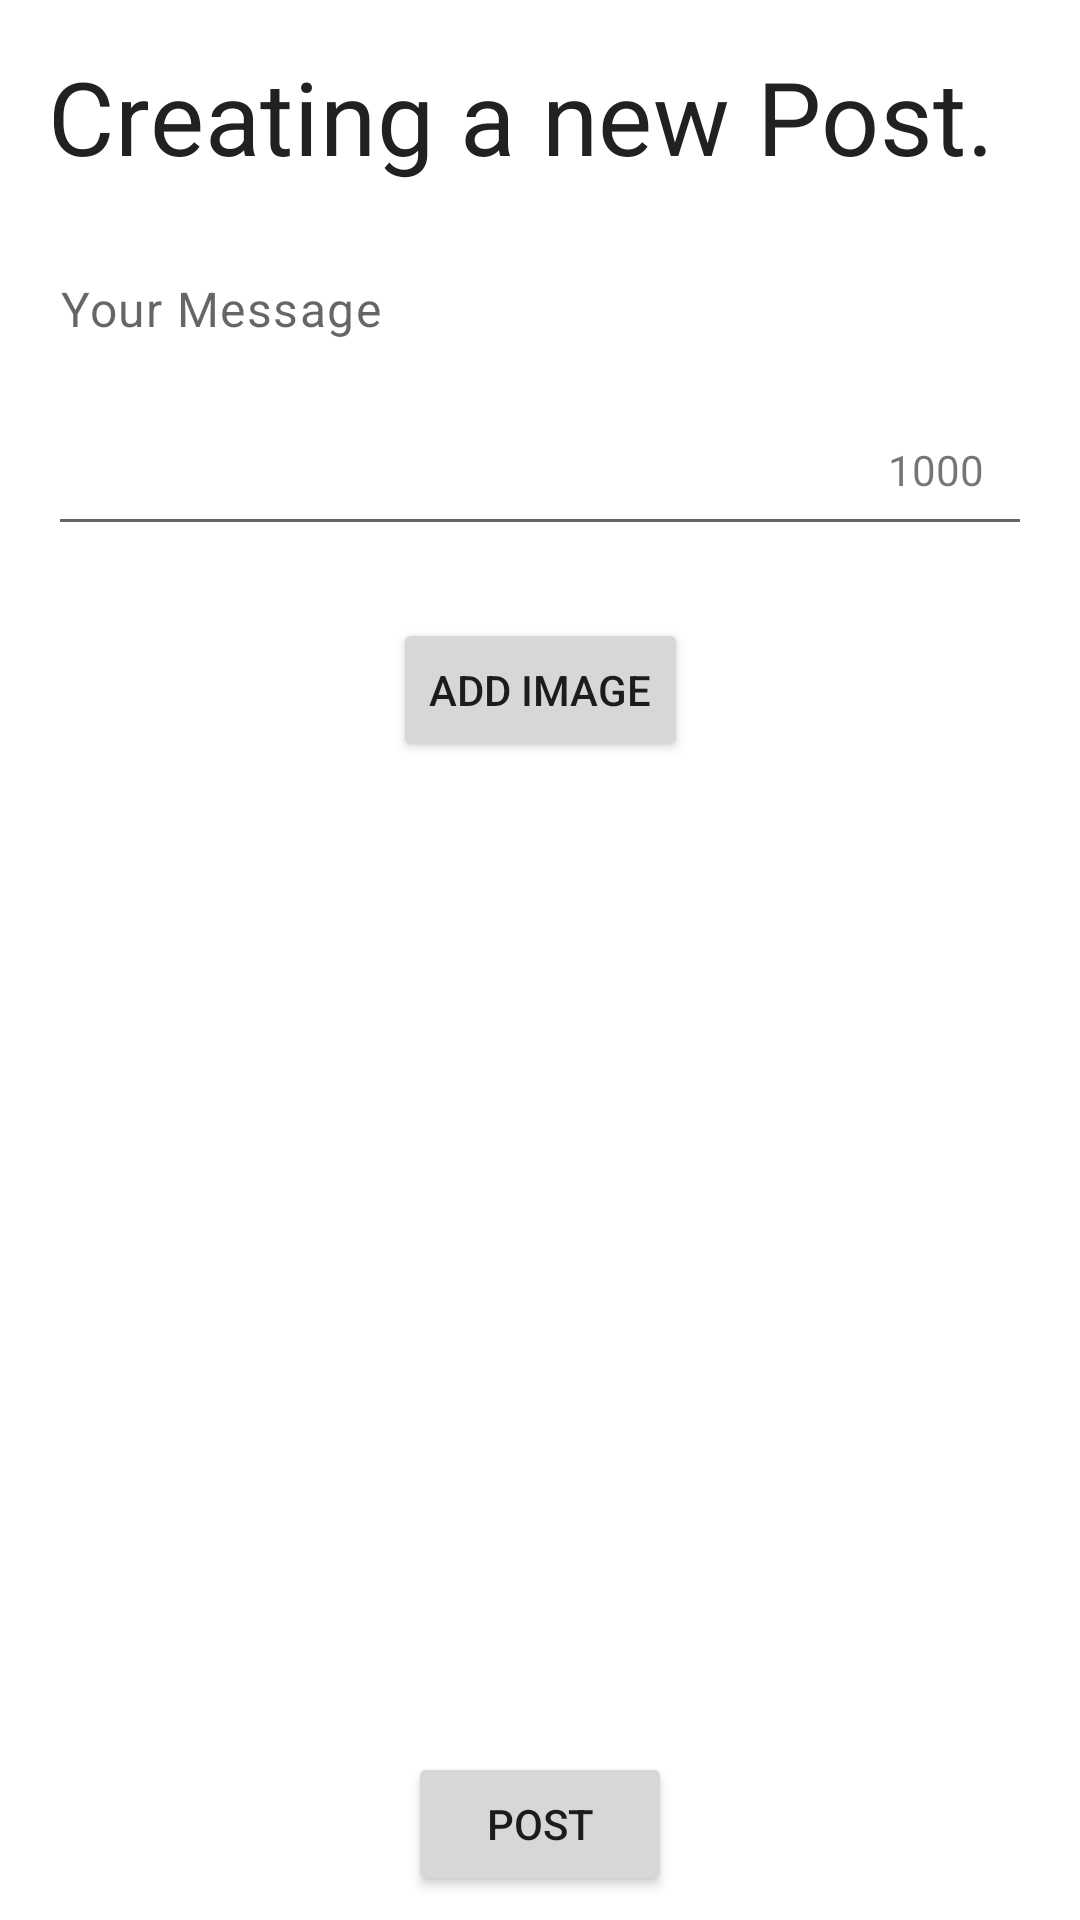

Reconstruct the res/layout file that produces this screen, plus the resources it refers to.
<!-- AndroidManifest.xml: application theme Theme.CollegeSpace -->
<!-- res/layout/fragment_new_post.xml -->
<?xml version="1.0" encoding="utf-8"?>
<layout xmlns:android="http://schemas.android.com/apk/res/android"
    xmlns:app="http://schemas.android.com/apk/res-auto"
    xmlns:tools="http://schemas.android.com/tools">

    <data>

    </data>

    <androidx.constraintlayout.widget.ConstraintLayout
        android:id="@+id/top_layout"
        android:layout_width="match_parent"
        android:layout_height="match_parent"
        tools:context=".presentation.ui.user_groups.NewPostFragment">

        <TextView
            android:id="@+id/header_title"
            style="@style/TextAppearance.MaterialComponents.Headline4"
            android:layout_width="match_parent"
            android:layout_height="wrap_content"
            android:layout_marginStart="16dp"
            android:layout_marginTop="16dp"
            android:layout_marginEnd="16dp"
            android:minHeight="50dp"
            android:text="Creating a new Post."
            android:textAlignment="viewStart"
            android:textColor="@color/bright_black"
            app:layout_constraintEnd_toEndOf="parent"
            app:layout_constraintStart_toStartOf="parent"
            app:layout_constraintTop_toTopOf="parent" />

        <EditText
            android:id="@+id/post_text"
            style="@style/TextAppearance.MaterialComponents.Body1"
            android:layout_width="match_parent"
            android:layout_height="wrap_content"
            android:layout_marginStart="16dp"
            android:layout_marginTop="16dp"
            android:layout_marginEnd="16dp"
            android:gravity="top"
            android:hint="Your Message"
            android:inputType="textMultiLine"
            android:maxLength="1000"
            android:minHeight="100dp"
            android:textColor="@color/bright_black"
            app:layout_constraintEnd_toEndOf="parent"

            app:layout_constraintHorizontal_bias="0.0"
            app:layout_constraintStart_toStartOf="parent"
            app:layout_constraintTop_toBottomOf="@+id/header_title" />

        <ImageView
            android:id="@+id/new_post_image"
            android:layout_width="0dp"
            android:layout_height="wrap_content"
            android:layout_marginTop="16dp"
            android:adjustViewBounds="true"
            android:visibility="gone"
            app:layout_constraintEnd_toEndOf="parent"
            app:layout_constraintStart_toStartOf="parent"
            app:layout_constraintTop_toBottomOf="@+id/post_text"
            tools:src="@tools:sample/avatars" />

        <Button
            android:id="@+id/add_image_button"
            android:layout_width="wrap_content"
            android:layout_height="wrap_content"
            android:layout_marginTop="24dp"
            android:text="Add Image"
            app:layout_constraintEnd_toEndOf="parent"
            app:layout_constraintStart_toStartOf="parent"
            app:layout_constraintTop_toBottomOf="@+id/post_text" />

        <TextView
            android:id="@+id/character_count"
            android:layout_width="wrap_content"
            android:layout_height="wrap_content"
            android:layout_marginEnd="16dp"
            android:layout_marginBottom="16dp"
            android:text="1000"
            app:layout_constraintBottom_toBottomOf="@+id/post_text"
            app:layout_constraintEnd_toEndOf="@+id/post_text" />

        <Button
            android:id="@+id/post_finish_button"
            android:layout_width="wrap_content"
            android:layout_height="wrap_content"
            android:layout_marginStart="8dp"
            android:layout_marginEnd="8dp"
            android:layout_marginBottom="8dp"
            android:text="Post"
            app:layout_constraintBottom_toBottomOf="parent"
            app:layout_constraintEnd_toEndOf="parent"
            app:layout_constraintStart_toStartOf="parent" />
        <fr.castorflex.android.circularprogressbar.CircularProgressBar
            android:id="@+id/loading_bar"
            android:layout_width="200dp"
            android:layout_height="200dp"
            android:indeterminate="true"
            app:cpb_color="#FFee44"
            app:cpb_colors="@array/load_bar_colors"
            app:cpb_max_sweep_angle="300"
            app:cpb_min_sweep_angle="10"
            app:cpb_rotation_speed="1.0"
            app:cpb_stroke_width="4dp"
            app:cpb_sweep_speed="1.0"
            app:layout_constraintBottom_toBottomOf="parent"
            app:layout_constraintEnd_toEndOf="parent"
            app:layout_constraintHorizontal_bias="0.5"
            app:layout_constraintStart_toStartOf="parent"
            app:layout_constraintTop_toTopOf="parent"
            android:visibility="gone"/>
    </androidx.constraintlayout.widget.ConstraintLayout>

</layout>
<!-- resources referenced by this layout -->
<resources>
  <integer-array name="load_bar_colors">
          <item>@color/holo_blue_dark</item>
          <item>@color/holo_yellow_dark</item>
          <item>@color/holo_green_dark</item>
          <item>@color/holo_purple_dark</item>
          <item>@color/holo_red_dark</item>
      </integer-array>
  <color name="bright_black">#212121</color>
  <style name="Theme.CollegeSpace" parent="Theme.MaterialComponents.DayNight.DarkActionBar">
  
          
          <item name="colorPrimary">@color/colorPrimary</item>
          <item name="colorPrimaryVariant">@color/colorPrimaryVariant</item>
          <item name="colorOnPrimary">@color/white</item>
          
          <item name="colorSecondary">@color/colorSecondary</item>
          <item name="colorSecondaryVariant">@color/colorSecondaryVariant</item>
          <item name="colorOnSecondary">@color/white</item>
          
          <item name="android:statusBarColor" tools:targetApi="l">?attr/colorPrimary</item>
          
      </style>
  <color name="holo_blue_dark">#0099cc</color>
  <color name="holo_yellow_dark">#ff8800</color>
  <color name="holo_green_dark">#669900</color>
  <color name="holo_purple_dark">#9933cc</color>
  <color name="holo_red_dark">#cc0000</color>
  <color name="colorPrimary">#FF6200EE</color>
  <color name="colorPrimaryVariant">#FF3700B3</color>
  <color name="white">#FFFFFFFF</color>
  <color name="colorSecondary">#FF03DAC5</color>
  <color name="colorSecondaryVariant">#FF018786</color>
</resources>
